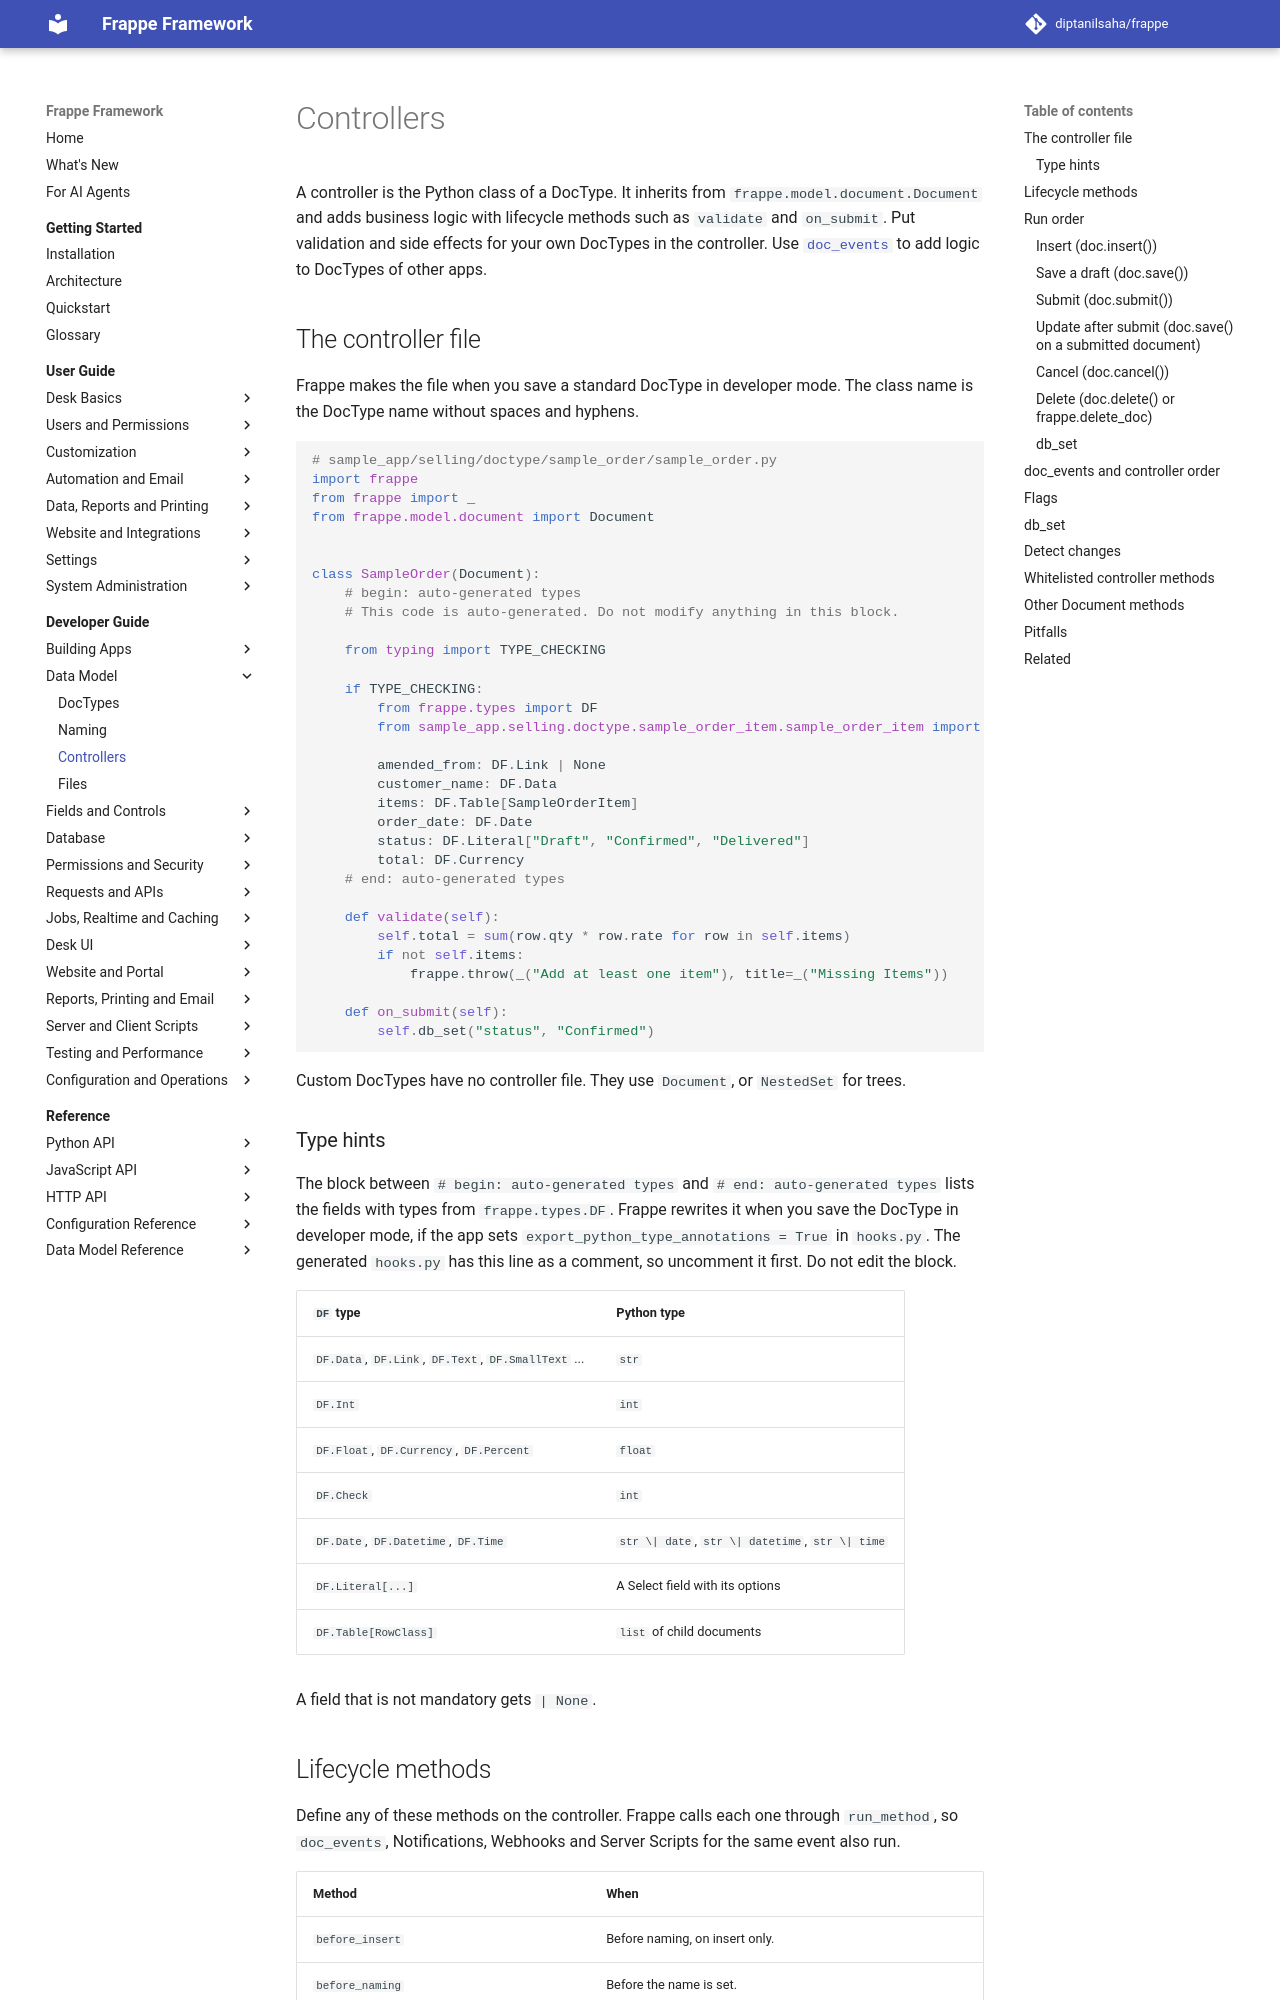

repository: diptanilsaha/frappe · page: v15/developer-guide/data-model/controllers/index.html · generator: mkdocs

---
title: Controllers
description: The Document class, controller lifecycle methods and their exact run order, doc_events, flags, db_set, change detection and whitelisted controller methods.
version: develop
sources:
  - frappe/model/document.py
  - frappe/model/base_document.py
  - frappe/model/delete_doc.py
  - frappe/model/naming.py
  - frappe/model/rename_doc.py
  - frappe/__init__.py
  - frappe/handler.py
  - frappe/api/v1.py
  - frappe/api/v2.py
  - frappe/desk/form/load.py
  - frappe/www/printview.py
  - frappe/core/doctype/server_script/server_script_utils.py
  - frappe/database/database.py
  - frappe/modules/utils.py
  - frappe/types/DF.py
  - frappe/types/exporter.py
  - frappe/public/js/frappe/form/form.js
---

# Controllers

A controller is the Python class of a DocType. It inherits from `frappe.model.document.Document` and adds business logic with lifecycle methods such as `validate` and `on_submit`. Put validation and side effects for your own DocTypes in the controller. Use [`doc_events`](../building-apps/hooks.md#document-events) to add logic to DocTypes of other apps.

## The controller file

Frappe makes the file when you save a standard DocType in developer mode. The class name is the DocType name without spaces and hyphens.

```python
# sample_app/selling/doctype/sample_order/sample_order.py
import frappe
from frappe import _
from frappe.model.document import Document


class SampleOrder(Document):
	_DOCTYPE_NAME = "Sample Order"

	# begin: auto-generated types
	# This code is auto-generated. Do not modify anything in this block.

	from typing import TYPE_CHECKING

	if TYPE_CHECKING:
		from frappe.types import DF
		from sample_app.selling.doctype.sample_order_item.sample_order_item import SampleOrderItem

		amended_from: DF.Link | None
		customer_name: DF.Data
		items: DF.Table[SampleOrderItem]
		order_date: DF.Date
		status: DF.Literal["Draft", "Confirmed", "Delivered"]
		total: DF.Currency
	# end: auto-generated types

	def validate(self):
		self.total = sum(row.qty * row.rate for row in self.items)
		if not self.items:
			frappe.throw(_("Add at least one item"), title=_("Missing Items"))

	def on_submit(self):
		self.db_set("status", "Confirmed")
```

Custom DocTypes have no controller file. They use `Document`, or `NestedSet` for trees.
